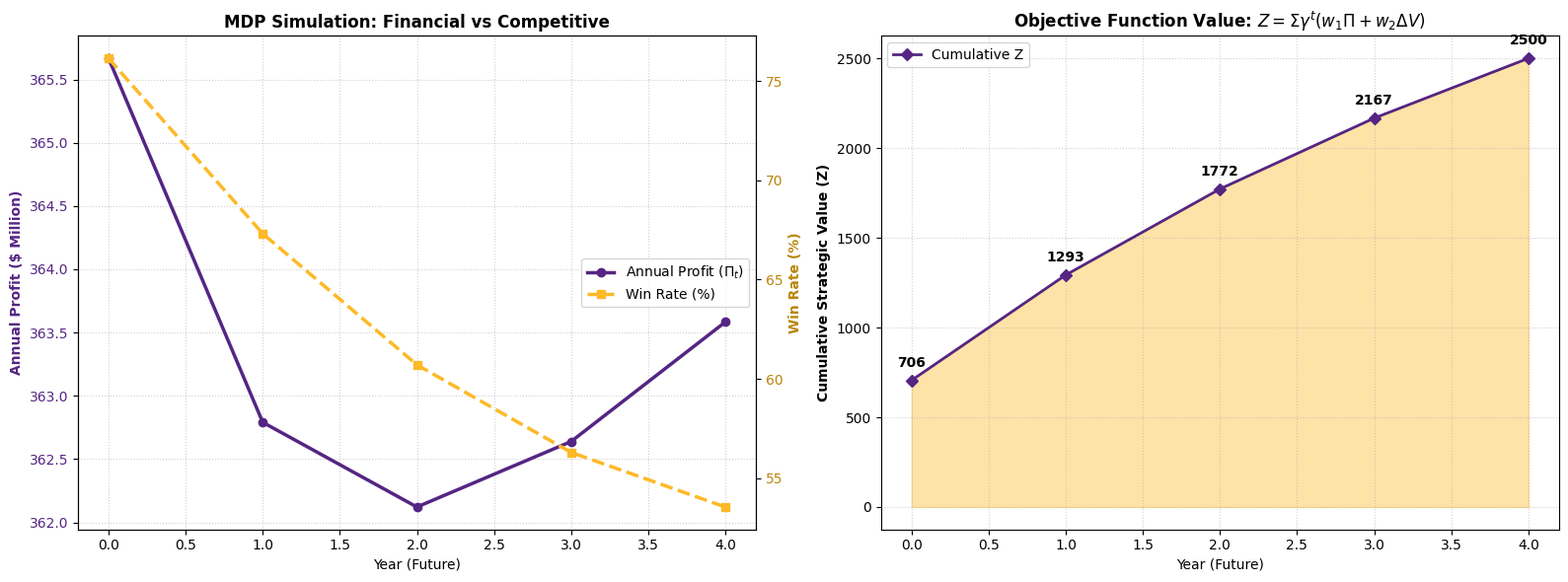

Source code (Python):
import pandas as pd
import numpy as np
import matplotlib.pyplot as plt


# ==========================================
# 1. Model Configuration (Based on your formulas)
# ==========================================
class Config:
    # --- Competitive Model ---
    LAMBDA = 0.005
    S_OPP = 20.0

    # --- Revenue Model ---
    ALPHA = 150.0
    BETA = 8.0
    THETA_E = 120.0

    # --- Objective Function ---
    W1 = 0.6
    W2 = 0.4
    GAMMA = 0.90

    # --- Operations ---
    SALARY_CAP = 180.0
    TAX_RATE = 1.5
    LOAD_MGMT_THRESHOLD = 0.35


# ==========================================
# 2. Player Class (State Transition)
# ==========================================
class Player:
    def __init__(self, name, age, s_i, f_i, minutes, g_played):
        self.name = name
        self.age = age
        self.s_i_base = s_i
        self.s_i_current = s_i
        self.f_i = f_i
        self.minutes_per_season = minutes
        self.games = g_played
        self.risk_score = 0.1

    @property
    def x_i(self):
        if self.games == 0: return 0
        return (self.minutes_per_season / self.games) / 48.0

    def update_phase3_aging(self):
        # Phase 3: Aging Logic
        decay_rate = 0.0
        if self.age >= 32:
            decay_rate = 0.05 + (self.age - 32) * 0.02
        elif self.age < 24:
            decay_rate = -0.05

        self.s_i_current = self.s_i_current * (1 - decay_rate)
        self.age += 1
        self.risk_score = 0.1 + max(0, (self.age - 28) * 0.05)

    def apply_phase2_load_management(self):
        # Phase 2: Load Management
        if self.risk_score > Config.LOAD_MGMT_THRESHOLD:
            self.minutes_per_season *= 0.8
            return True
        return False


# ==========================================
# 3. Team Environment & MDP Engine
# ==========================================
class TeamEnv:
    def __init__(self, roster_data, initial_brand_val):
        self.roster = [Player(**p) for p in roster_data]
        self.brand_value = initial_brand_val
        self.year = 0
        self.history = {'Year': [], 'Revenue': [], 'Profit': [], 'WinRate': [], 'Z': []}
        self.cumulative_z = 0

    def calculate_metrics(self):
        raw_talent = sum(p.s_i_current * p.x_i for p in self.roster)
        friction = Config.LAMBDA * (raw_talent ** 2)
        t_perf = raw_talent - friction

        win_prob = 1 / (1 + np.exp(-0.3 * (t_perf - Config.S_OPP)))

        rev_win = Config.ALPHA * np.log(1 + max(0.1, t_perf))
        rev_comm = Config.BETA * sum(p.f_i * p.x_i for p in self.roster)
        r_total = rev_win + rev_comm + Config.THETA_E

        salaries = sum(p.s_i_current * 4.0 + p.f_i * 2.0 for p in self.roster)
        tax = max(0, (salaries - Config.SALARY_CAP) * Config.TAX_RATE)
        cost = salaries + tax + 50

        return t_perf, win_prob, r_total, cost

    def step_simulation(self):
        print(f"\n--- Season {self.year + 1} Simulation ---")

        # Phase 1
        top_commercial = sorted(self.roster, key=lambda x: x.f_i, reverse=True)[0]

        # Phase 2
        load_managed_players = []
        for p in self.roster:
            if p.apply_phase2_load_management():
                load_managed_players.append(p.name)

        t_perf, win_prob, revenue, cost = self.calculate_metrics()
        profit = revenue - cost

        market_growth = 1.05
        performance_mult = 1.0 + (win_prob - 0.5) * 0.5
        new_brand_val = self.brand_value * market_growth * performance_mult
        delta_v = new_brand_val - self.brand_value

        step_z = (Config.GAMMA ** self.year) * (Config.W1 * profit + Config.W2 * delta_v)
        self.cumulative_z += step_z

        self.history['Year'].append(self.year)
        self.history['Revenue'].append(revenue)
        self.history['Profit'].append(profit)
        self.history['WinRate'].append(win_prob)
        self.history['Z'].append(self.cumulative_z)

        print(f"   -> Win%: {win_prob * 100:.1f}% | Profit: ${profit:.1f}M | Delta V: ${delta_v:.1f}M")

        # Phase 3
        for p in self.roster:
            p.update_phase3_aging()

        self.brand_value = new_brand_val
        self.year += 1


# ==========================================
# 4. Data Initialization
# ==========================================
roster_data = [
    {'name': 'Luka Doncic', 'age': 26, 's_i': 8.5, 'f_i': 9.0, 'minutes': 1380, 'g_played': 38},
    {'name': 'LeBron James', 'age': 41, 's_i': 7.5, 'f_i': 10.0, 'minutes': 962, 'g_played': 29},
    {'name': 'Austin Reaves', 'age': 27, 's_i': 6.5, 'f_i': 7.8, 'minutes': 812, 'g_played': 23},
    {'name': 'Deandre Ayton', 'age': 27, 's_i': 6.8, 'f_i': 5.8, 'minutes': 1161, 'g_played': 41},
    {'name': 'Rui Hachimura', 'age': 27, 's_i': 5.9, 'f_i': 7.5, 'minutes': 1084, 'g_played': 36},
    {'name': 'D. Knecht', 'age': 24, 's_i': 4.2, 'f_i': 4.0, 'minutes': 458, 'g_played': 37},
    {'name': 'J. Vanderbilt', 'age': 26, 's_i': 6.2, 'f_i': 5.0, 'minutes': 720, 'g_played': 37},
]

# ==========================================
# 5. Run Simulation
# ==========================================
env = TeamEnv(roster_data, initial_brand_val=6500.0)
T_YEARS = 5
for _ in range(T_YEARS):
    env.step_simulation()

# ==========================================
# 6. Visualization (UPDATED: English & Gold/Purple)
# ==========================================
df_res = pd.DataFrame(env.history)

# Define Theme Colors (Lakers Style)
COLOR_PURPLE = '#552583'  # Lakers Purple
COLOR_GOLD = '#FDB927'  # Lakers Gold

plt.style.use('default')  # Reset style to ensure clean background
fig, (ax1, ax2) = plt.subplots(1, 2, figsize=(16, 6))

# --- Graph 1: Profit vs Win Rate ---
ax1.set_title("MDP Simulation: Financial vs Competitive", fontsize=12, fontweight='bold')
ax1.set_xlabel("Year (Future)")

# Left Y-Axis: Profit (Purple)
ax1.set_ylabel("Annual Profit ($ Million)", color=COLOR_PURPLE, fontweight='bold')
ax1.plot(df_res['Year'], df_res['Profit'], marker='o', linestyle='-', linewidth=2.5, color=COLOR_PURPLE,
         label='Annual Profit ($\Pi_t$)')
ax1.tick_params(axis='y', labelcolor=COLOR_PURPLE)
ax1.grid(True, linestyle=':', alpha=0.6)

# Right Y-Axis: Win Rate (Gold)
ax1_twin = ax1.twinx()
ax1_twin.set_ylabel("Win Rate (%)", color='#B8860B',
                    fontweight='bold')  # Use a slightly darker gold for text readability
ax1_twin.plot(df_res['Year'], df_res['WinRate'] * 100, marker='s', linestyle='--', linewidth=2.5, color=COLOR_GOLD,
              label='Win Rate (%)')
ax1_twin.tick_params(axis='y', labelcolor='#B8860B')

# Combined Legend
lines1, labels1 = ax1.get_legend_handles_labels()
lines2, labels2 = ax1_twin.get_legend_handles_labels()
ax1.legend(lines1 + lines2, labels1 + labels2, loc='center right', frameon=True)

# --- Graph 2: Cumulative Z ---
ax2.set_title(r"Objective Function Value: $Z = \Sigma \gamma^t (w_1 \Pi + w_2 \Delta V)$", fontsize=12,
              fontweight='bold')
ax2.set_xlabel("Year (Future)")
ax2.set_ylabel("Cumulative Strategic Value (Z)", fontweight='bold')

# Plot Line (Purple) and Fill (Gold)
ax2.plot(df_res['Year'], df_res['Z'], marker='D', linestyle='-', linewidth=2, color=COLOR_PURPLE, label='Cumulative Z')
ax2.fill_between(df_res['Year'], df_res['Z'], color=COLOR_GOLD, alpha=0.4)  # Gold fill

# Annotate values
for i, txt in enumerate(df_res['Z']):
    ax2.annotate(f"{txt:.0f}", (df_res['Year'][i], df_res['Z'][i]),
                 xytext=(0, 10), textcoords='offset points', ha='center', color='black', fontweight='bold')

ax2.grid(True, linestyle=':', alpha=0.6)
ax2.legend(loc='upper left')

plt.tight_layout()
plt.show()
